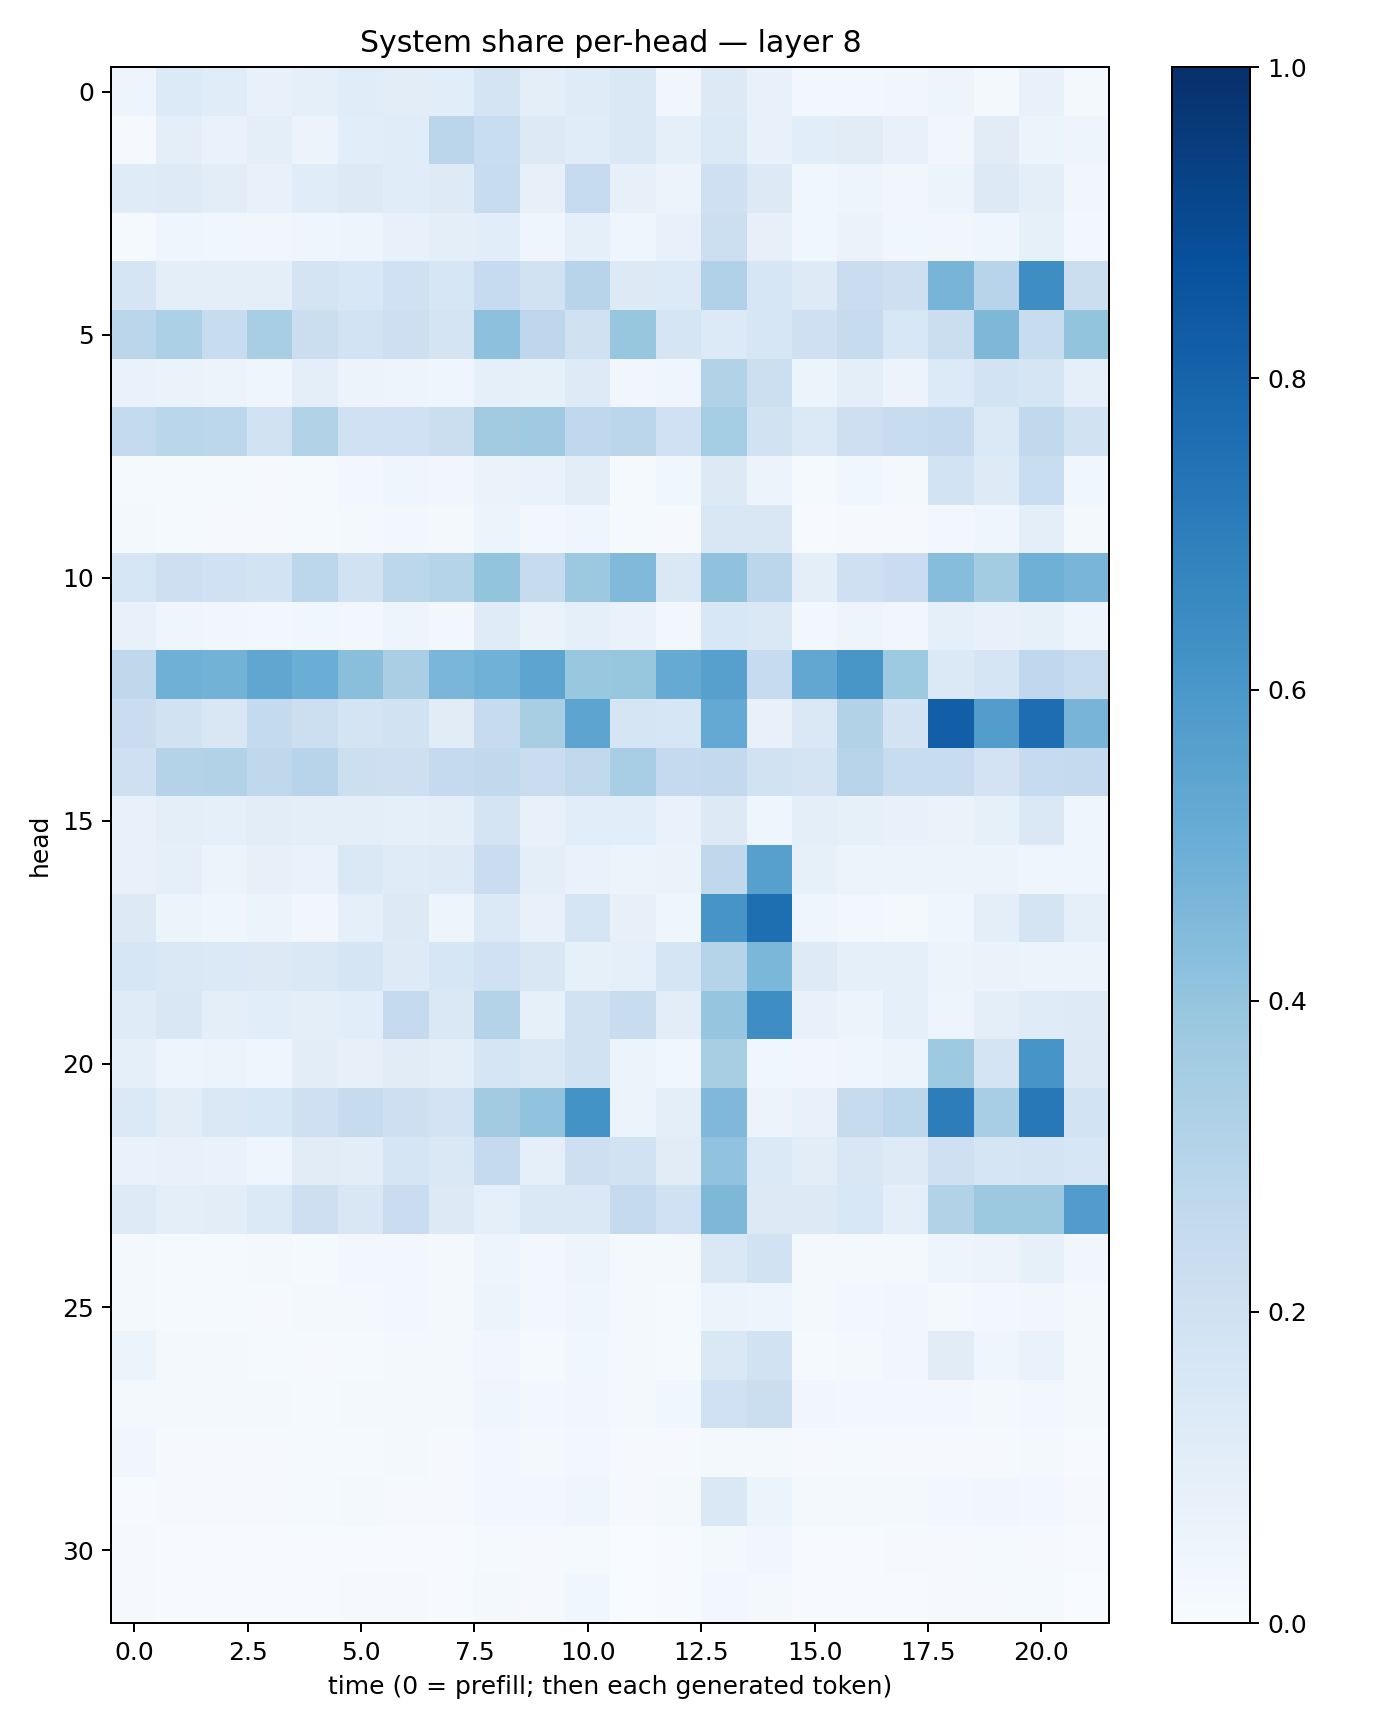

The table this chart was drawn from, first rows:
0.04773962, 0.13356097, 0.11387257, 0.07426454, 0.09056844, 0.113630466, 0.105137594, 0.10828128, 0.17400353, 0.09414831, 0.12099919, 0.14811265, 0.031810645, 0.13212496, 0.07737362, 0.02361474, 0.030150432, 0.031890802, 0.049060483, 0.023209775, 0.07365168, 0.016594784
0.008344, 0.09631, 0.06668, 0.1005, 0.05764, 0.1059, 0.1151, 0.2826, 0.2326, 0.125, 0.1139, 0.1446, 0.08949, 0.139, 0.07324, 0.1086, 0.1099, 0.07796, 0.03447, 0.1115, 0.06098, 0.05033
0.1205, 0.1221, 0.1052, 0.07692, 0.114, 0.1275, 0.1156, 0.1247, 0.2387, 0.07924, 0.2465, 0.08192, 0.05737, 0.2094, 0.1253, 0.03728, 0.04708, 0.03167, 0.05459, 0.1266, 0.1002, 0.03241
0.01405, 0.04227, 0.03708, 0.03133, 0.04109, 0.05067, 0.07323, 0.09483, 0.106, 0.04369, 0.08729, 0.04206, 0.07314, 0.2185, 0.07898, 0.03754, 0.06366, 0.03885, 0.03247, 0.0464, 0.08221, 0.02964
0.1659, 0.09472, 0.09635, 0.1012, 0.1781, 0.1544, 0.2016, 0.1617, 0.2462, 0.1878, 0.2938, 0.1273, 0.1359, 0.3191, 0.1618, 0.1235, 0.2302, 0.2121, 0.4712, 0.2936, 0.6376, 0.225
0.2847, 0.3283, 0.2413, 0.3444, 0.2242, 0.1865, 0.2124, 0.1788, 0.4167, 0.2741, 0.1959, 0.3924, 0.1669, 0.1334, 0.1574, 0.2098, 0.2438, 0.1526, 0.2219, 0.4537, 0.2359, 0.3987
0.07014, 0.06317, 0.05765, 0.04197, 0.09647, 0.05505, 0.04974, 0.03949, 0.09303, 0.08406, 0.1213, 0.03244, 0.04173, 0.3132, 0.2149, 0.06227, 0.09504, 0.05838, 0.135, 0.1851, 0.1679, 0.09254
0.2572, 0.2875, 0.2796, 0.1884, 0.3146, 0.2007, 0.2, 0.2225, 0.3628, 0.3701, 0.2663, 0.2822, 0.2011, 0.3527, 0.1946, 0.1396, 0.2139, 0.2392, 0.252, 0.1377, 0.2635, 0.1915
0.01254, 0.01531, 0.01172, 0.01045, 0.01337, 0.02518, 0.04394, 0.03156, 0.06455, 0.06981, 0.1051, 0.01551, 0.036, 0.1319, 0.057, 0.01533, 0.03793, 0.02107, 0.1841, 0.1232, 0.2305, 0.03735
0.01744, 0.0122, 0.01002, 0.01131, 0.01362, 0.01723, 0.02722, 0.02023, 0.06007, 0.02605, 0.04265, 0.01504, 0.01042, 0.1499, 0.1508, 0.006448, 0.0102, 0.009921, 0.02753, 0.04374, 0.09451, 0.01638
0.158, 0.2143, 0.1998, 0.1842, 0.2798, 0.194, 0.28, 0.2998, 0.4002, 0.2434, 0.3764, 0.4468, 0.1475, 0.4092, 0.2846, 0.096, 0.2063, 0.2286, 0.4331, 0.3568, 0.491, 0.4667
0.07291, 0.04051, 0.03232, 0.02583, 0.03616, 0.02925, 0.04894, 0.03077, 0.1195, 0.06355, 0.09019, 0.06693, 0.02957, 0.1529, 0.1417, 0.02504, 0.04733, 0.03142, 0.08848, 0.07399, 0.08568, 0.04801
0.2728, 0.4915, 0.4775, 0.5345, 0.5038, 0.4226, 0.3385, 0.4628, 0.488, 0.5415, 0.3894, 0.3926, 0.5188, 0.5591, 0.2498, 0.5303, 0.6048, 0.3729, 0.1373, 0.1691, 0.2689, 0.2407
0.2293, 0.1916, 0.1495, 0.2556, 0.2154, 0.1771, 0.1886, 0.1116, 0.2425, 0.3404, 0.5429, 0.1693, 0.1588, 0.5223, 0.07469, 0.1458, 0.3116, 0.1802, 0.8191, 0.5706, 0.7651, 0.4688
0.209, 0.3076, 0.3164, 0.272, 0.2944, 0.2166, 0.2133, 0.2535, 0.2656, 0.2272, 0.2646, 0.3457, 0.2512, 0.2585, 0.1883, 0.1784, 0.2948, 0.2354, 0.2411, 0.1833, 0.2496, 0.2522
0.0763, 0.09436, 0.09042, 0.102, 0.0975, 0.1011, 0.09279, 0.09613, 0.1769, 0.0739, 0.1089, 0.1077, 0.06758, 0.1292, 0.03948, 0.09942, 0.08537, 0.07351, 0.06376, 0.08463, 0.1473, 0.04229
0.07635, 0.09071, 0.06169, 0.08117, 0.06948, 0.1484, 0.1193, 0.1237, 0.2268, 0.0976, 0.06893, 0.05241, 0.065, 0.2697, 0.5595, 0.08408, 0.06132, 0.05947, 0.05256, 0.05356, 0.04686, 0.04044
0.1276, 0.06068, 0.0416, 0.05308, 0.03491, 0.08985, 0.1302, 0.04978, 0.1396, 0.07447, 0.1704, 0.08151, 0.04476, 0.6073, 0.7584, 0.04405, 0.02818, 0.01744, 0.04334, 0.09993, 0.1783, 0.08654
0.1635, 0.1431, 0.1374, 0.1298, 0.1431, 0.1695, 0.1237, 0.1597, 0.2025, 0.152, 0.08483, 0.09177, 0.1699, 0.3032, 0.4597, 0.1246, 0.08797, 0.09154, 0.06186, 0.06466, 0.05106, 0.0539
0.118, 0.1485, 0.09629, 0.1066, 0.1002, 0.1084, 0.2526, 0.1441, 0.3081, 0.08443, 0.1916, 0.2376, 0.1041, 0.3963, 0.6381, 0.07712, 0.06158, 0.08626, 0.04871, 0.1, 0.1195, 0.1236
0.09189, 0.0496, 0.05128, 0.0433, 0.1047, 0.081, 0.1114, 0.09698, 0.165, 0.1422, 0.1915, 0.05869, 0.0362, 0.3423, 0.03748, 0.03306, 0.04362, 0.06009, 0.374, 0.1776, 0.6077, 0.1267
0.1396, 0.1047, 0.1419, 0.1544, 0.2097, 0.2447, 0.2137, 0.1809, 0.3626, 0.4058, 0.6175, 0.05307, 0.1, 0.4527, 0.05667, 0.07316, 0.2434, 0.2793, 0.7015, 0.3439, 0.7209, 0.1848
0.07004, 0.07138, 0.06808, 0.04552, 0.1128, 0.1041, 0.168, 0.1482, 0.2503, 0.08808, 0.213, 0.1918, 0.1112, 0.4024, 0.1389, 0.1021, 0.1501, 0.1212, 0.2059, 0.1718, 0.1791, 0.1622
0.1239, 0.09537, 0.1026, 0.1376, 0.2131, 0.15, 0.2298, 0.1269, 0.08655, 0.1431, 0.1431, 0.2531, 0.2005, 0.4534, 0.1313, 0.1257, 0.1538, 0.09537, 0.3114, 0.3782, 0.377, 0.5743
0.02324, 0.015, 0.0135, 0.01636, 0.01458, 0.0249, 0.02576, 0.01735, 0.04826, 0.02403, 0.04744, 0.01829, 0.02239, 0.146, 0.1939, 0.01734, 0.02235, 0.01742, 0.04834, 0.05802, 0.0823, 0.0315
0.01604, 0.01301, 0.01472, 0.01036, 0.01666, 0.01908, 0.02498, 0.02253, 0.05356, 0.02722, 0.04218, 0.01834, 0.01326, 0.06124, 0.04701, 0.01879, 0.02858, 0.03246, 0.0197, 0.0285, 0.03439, 0.01769
0.05176, 0.01933, 0.01649, 0.01304, 0.009689, 0.0121, 0.02194, 0.0172, 0.03368, 0.01441, 0.03676, 0.01848, 0.01174, 0.1427, 0.1945, 0.01315, 0.0226, 0.03134, 0.1131, 0.04428, 0.06904, 0.01892
0.02182, 0.01742, 0.01984, 0.02188, 0.01439, 0.01863, 0.01911, 0.02188, 0.04048, 0.02954, 0.03133, 0.02244, 0.03583, 0.2018, 0.2259, 0.03308, 0.02873, 0.02976, 0.02393, 0.02256, 0.02391, 0.02338
0.03156, 0.01134, 0.009233, 0.01119, 0.01217, 0.01426, 0.01604, 0.009741, 0.02349, 0.01726, 0.02885, 0.01036, 0.009402, 0.01659, 0.01996, 0.008284, 0.01185, 0.009505, 0.008356, 0.009895, 0.01853, 0.007378
0.007772, 0.01073, 0.01045, 0.01089, 0.01447, 0.02169, 0.01091, 0.009524, 0.0289, 0.02406, 0.04124, 0.01026, 0.01744, 0.1464, 0.06203, 0.01754, 0.01724, 0.01623, 0.0259, 0.03223, 0.02705, 0.01119
0.008603, 0.00475, 0.004727, 0.005138, 0.004333, 0.005614, 0.006922, 0.005466, 0.015, 0.009107, 0.01486, 0.003827, 0.00643, 0.0234, 0.03272, 0.005511, 0.005715, 0.008696, 0.009315, 0.01194, 0.01167, 0.005149
0.009854, 0.006442, 0.004037, 0.004666, 0.006711, 0.0104, 0.008789, 0.006364, 0.01796, 0.009636, 0.03636, 0.00364, 0.004711, 0.02383, 0.02204, 0.006417, 0.006408, 0.007193, 0.00898, 0.009626, 0.01278, 0.002428
